Run: headless pygame with SDL's dummy video driver; simulated clock (each Clock.tick advances the game by its frame time, no real sleeping); random seed 0; keys injected as events and as key.get_pressed() state; no mouse input.
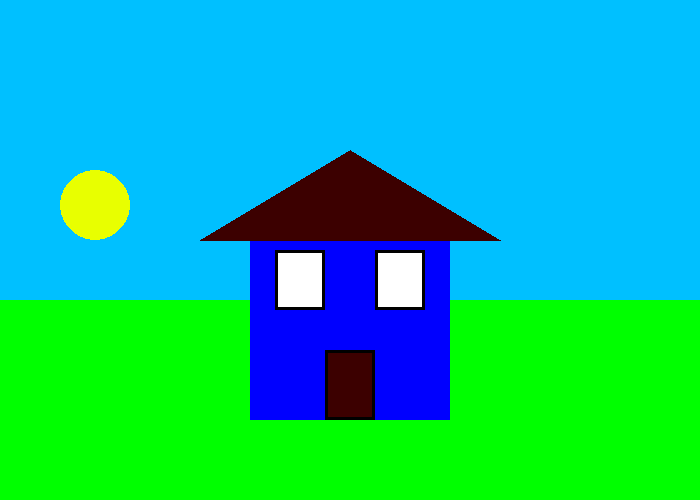
Frame 1 of 4 · flips 1–60 · no input
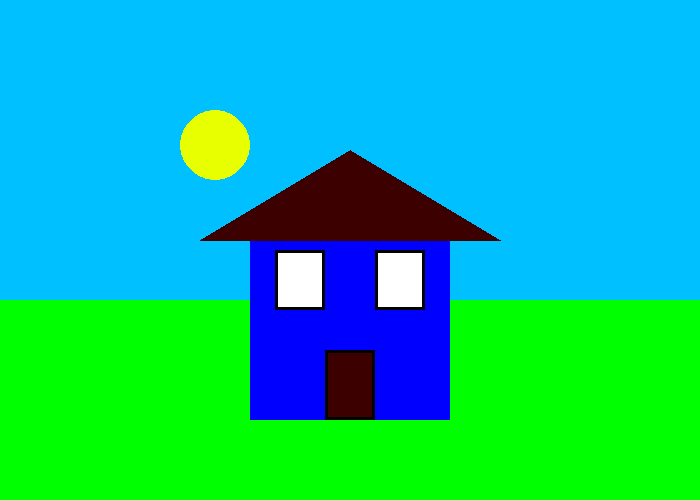
Frame 2 of 4 · flips 61–180 · tapped SPACE, RETURN · held RIGHT (→), D
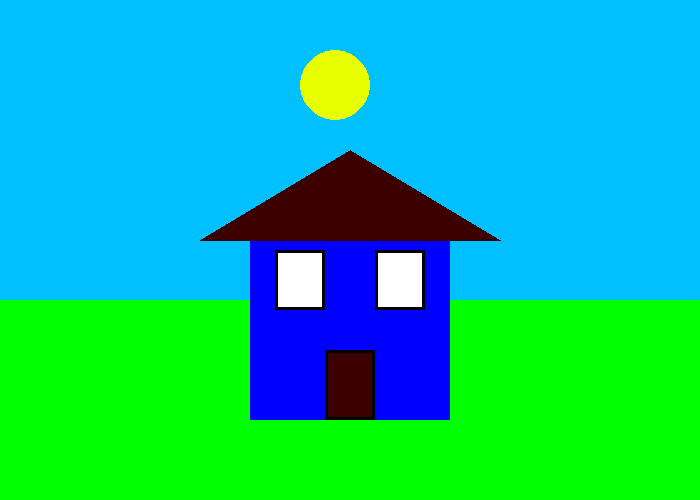
Frame 3 of 4 · flips 181–300 · held DOWN (↓), S
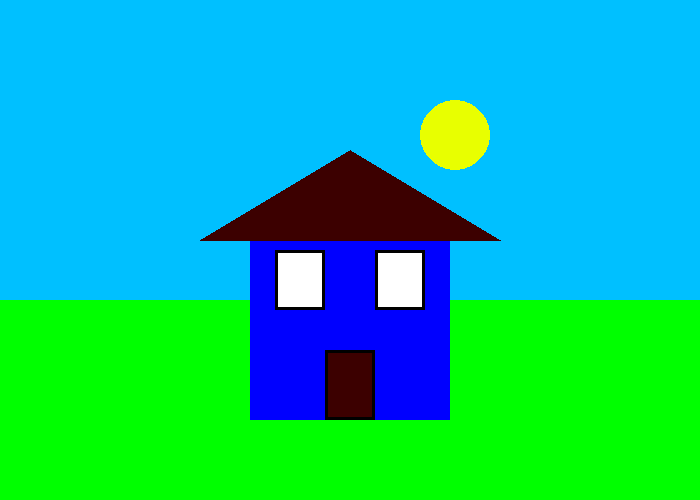
Frame 4 of 4 · flips 301–420 · held LEFT (←), A, UP (↑), W

The pygame program that drew these frames:

import pygame

# Define some colors
BLACK    = (   0,   0,   0)
WHITE    = ( 255, 255, 255)
GREEN    = (   0, 255,   0)
RED      = ( 255,   0,   0)
BLUE     = (   0,   0, 255)
YELLOW   = (232,255,0)
SKY      = (0,192,255,)
BROWN    =(60,0,0)
# Loop until the user clicks the close button.
done = False
#stores value of pi
PI = 3.141592653
# Used to manage how fast the screen updates
clock = pygame.time.Clock()
size = (700, 500)
screen = pygame.display.set_mode(size)
xval = 0
yval = 200
multi= 0.9
colour=SKY
sun=YELLOW
count=1
# -------- Main Program Loop -----------
while not done:
    # --- Main event loop
    for event in pygame.event.get(): # User did something
        if event.type == pygame.QUIT: # If user clicked close
            done = True # Flag that we are done so we exit this loop
 
    # --- Game logic should go here
    xval=xval+1
    if xval> size[0] :
        xval = -50
        yval = 220
        if count%2 !=0:
            colour=BLACK
            sun = WHITE
            pygame.draw.ellipse(screen,WHITE,[10,40,5,5])
            pygame.draw.ellipse(screen,WHITE,[300,20,5,5])
            count = count +1

        else:
            colour=SKY
            sun=YELLOW
        #endif
    elif xval> 310 :
        yval=yval+0.5
    else :
        yval =yval-0.5

    #end if
    # First, clear the screen to white. Don't put other drawing commands
    # above this, or they will be erased with this command
    screen.fill(colour)
    # --- Drawing code should go here
    pygame.draw.ellipse(screen,sun,[xval,yval,70,70])

    pygame.draw.rect(screen,GREEN,[0,300,700,200])
    pygame.draw.rect(screen,BLUE,[250,220,200,200])
    pygame.draw.polygon(screen, BROWN, [[350,150], [200,240], [500,240]])
    pygame.draw.rect(screen,WHITE,[275,250,50,60])
    pygame.draw.rect(screen,WHITE,[375,250,50,60])
    pygame.draw.rect(screen,BLACK,[275,250,50,60], 3)
    pygame.draw.rect(screen,BLACK,[375,250,50,60], 3)
    pygame.draw.rect(screen,BROWN,[325,350,50,70])
    pygame.draw.rect(screen,BLACK,[325,350,50,70], 3)
    # --- Go ahead and update the screen with what we've drawn.
    pygame.display.flip()
 
    # --- Limit to 60 frames per second
    clock.tick(60)
    #next
#endwhile
